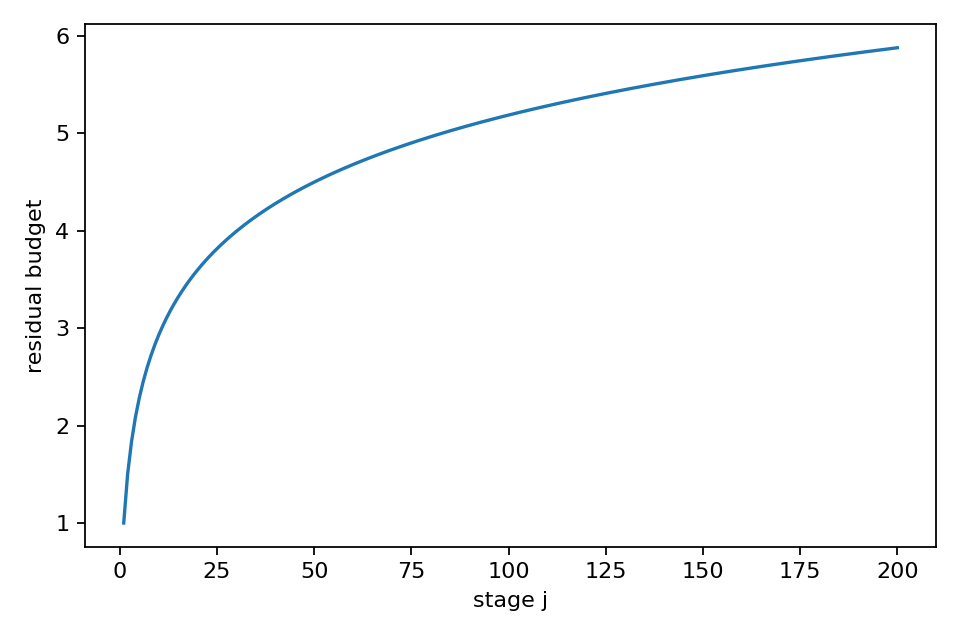

Values plotted in this chart, from the file beside it:
j, residual_budget
1, 1.0
2, 1.5
3, 1.833
4, 2.083
5, 2.283
6, 2.45
7, 2.593
8, 2.718
9, 2.829
10, 2.929
11, 3.02
12, 3.103
13, 3.18
14, 3.252
15, 3.318
16, 3.381
17, 3.44
18, 3.495
19, 3.548
20, 3.598
21, 3.645
22, 3.691
23, 3.734
24, 3.776
25, 3.816
26, 3.854
27, 3.891
28, 3.927
29, 3.962
30, 3.995
31, 4.027
32, 4.058
33, 4.089
34, 4.118
35, 4.147
36, 4.175
37, 4.202
38, 4.228
39, 4.254
40, 4.279
41, 4.303
42, 4.327
43, 4.35
44, 4.373
45, 4.395
46, 4.417
47, 4.438
48, 4.459
49, 4.479
50, 4.499
51, 4.519
52, 4.538
53, 4.557
54, 4.575
55, 4.594
56, 4.611
57, 4.629
58, 4.646
59, 4.663
60, 4.68
... 140 more rows
